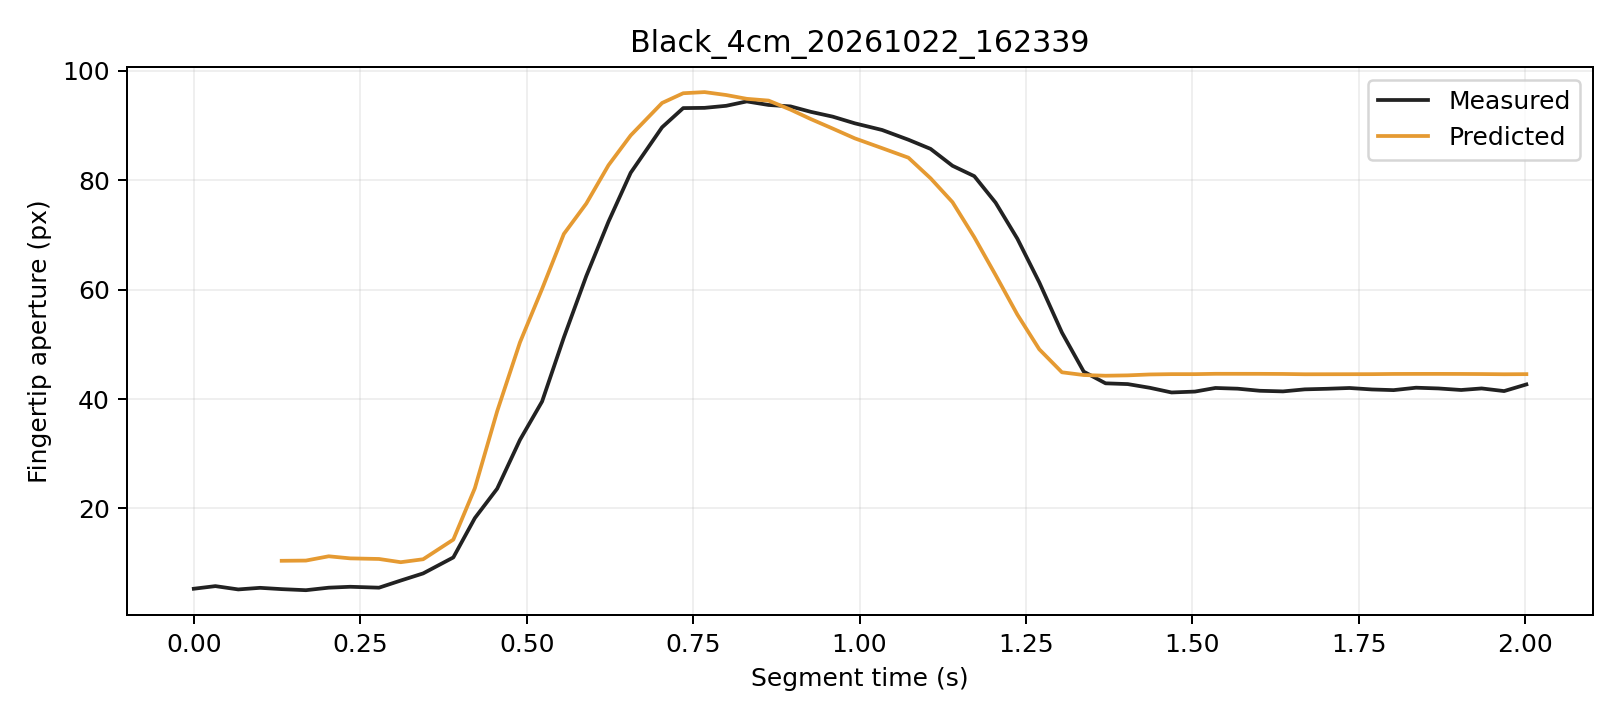

The data file committed next to this chart (first rows):
trial, segment_frame, frame, time_s, distance_px, actual_aperture_px, predicted_window5_px, phase, status
Black_4cm_20261022_162339, 0, 1178, 0.0, 241.1, 5.316, , Initial, window_not_ready
Black_4cm_20261022_162339, 1, 1179, 0.03241, 240.9, 5.794, , Initial, window_not_ready
Black_4cm_20261022_162339, 2, 1180, 0.06678, 241, 5.19, , Initial, window_not_ready
Black_4cm_20261022_162339, 3, 1181, 0.09956, 240.9, 5.484, , Initial, window_not_ready
Black_4cm_20261022_162339, 4, 1182, 0.132, 241, 5.244, 10.43, Initial, ready
Black_4cm_20261022_162339, 5, 1183, 0.1684, 240.9, 5.05, 10.47, Initial, ready
Black_4cm_20261022_162339, 6, 1184, 0.2026, 240.3, 5.51, 11.25, Initial, ready
Black_4cm_20261022_162339, 7, 1185, 0.235, 240.7, 5.677, 10.87, Initial, ready
Black_4cm_20261022_162339, 8, 1186, 0.2782, 240.7, 5.51, 10.76, Initial, ready
Black_4cm_20261022_162339, 9, 1187, 0.3108, 240.9, 6.815, 10.17, Initial, ready
Black_4cm_20261022_162339, 10, 1188, 0.3445, 240.4, 8.122, 10.71, Initial, ready
Black_4cm_20261022_162339, 11, 1189, 0.3898, 238.6, 11.04, 14.3, Initial, ready
Black_4cm_20261022_162339, 12, 1190, 0.4222, 235.1, 18.24, 23.7, Grasping, ready
Black_4cm_20261022_162339, 13, 1191, 0.4557, 229.9, 23.62, 37.77, Grasping, ready
Black_4cm_20261022_162339, 14, 1192, 0.4899, 223.7, 32.54, 50.37, Grasping, ready
Black_4cm_20261022_162339, 15, 1193, 0.5232, 217.2, 39.56, 60.15, Grasping, ready
Black_4cm_20261022_162339, 16, 1194, 0.5558, 207, 51.26, 70.19, Grasping, ready
Black_4cm_20261022_162339, 17, 1195, 0.5895, 198.2, 62.49, 75.75, Grasping, ready
Black_4cm_20261022_162339, 18, 1196, 0.6229, 188.7, 72.45, 82.76, Grasping, ready
Black_4cm_20261022_162339, 19, 1197, 0.6562, 178.9, 81.38, 88.21, Grasping, ready
Black_4cm_20261022_162339, 20, 1198, 0.7034, 157.9, 89.7, 94.15, Grasping, ready
Black_4cm_20261022_162339, 21, 1199, 0.7351, 148.2, 93.21, 95.93, Grasping, ready
Black_4cm_20261022_162339, 22, 1200, 0.7672, 137.1, 93.25, 96.13, Grasping, ready
Black_4cm_20261022_162339, 23, 1201, 0.7997, 126.2, 93.63, 95.6, Grasping, ready
Black_4cm_20261022_162339, 24, 1202, 0.8306, 115.2, 94.43, 94.9, Grasping, ready
Black_4cm_20261022_162339, 25, 1203, 0.8633, 104.5, 93.78, 94.58, Grasping, ready
Black_4cm_20261022_162339, 26, 1204, 0.8964, 93.79, 93.52, 92.92, Grasping, ready
Black_4cm_20261022_162339, 27, 1205, 0.9268, 83.34, 92.53, 91.2, Grasping, ready
Black_4cm_20261022_162339, 28, 1206, 0.9597, 72.71, 91.65, 89.47, Grasping, ready
Black_4cm_20261022_162339, 29, 1207, 0.9929, 61.75, 90.42, 87.67, Grasping, ready
Black_4cm_20261022_162339, 30, 1208, 1.034, 52.26, 89.21, 85.89, Grasping, ready
Black_4cm_20261022_162339, 31, 1209, 1.073, 41.51, 87.42, 84.14, Grasping, ready
Black_4cm_20261022_162339, 32, 1210, 1.107, 32.84, 85.75, 80.37, Grasping, ready
Black_4cm_20261022_162339, 33, 1211, 1.14, 24.5, 82.66, 76.01, Grasping, ready
Black_4cm_20261022_162339, 34, 1212, 1.172, 14.99, 80.76, 69.6, Grasping, ready
Black_4cm_20261022_162339, 35, 1213, 1.204, 7.963, 75.92, 62.69, Grasping, ready
Black_4cm_20261022_162339, 36, 1214, 1.237, 2.987, 69.33, 55.45, Grasping, ready
Black_4cm_20261022_162339, 37, 1215, 1.27, 4.757, 61.33, 49.1, Grasping, ready
Black_4cm_20261022_162339, 38, 1216, 1.304, 7.572, 52.16, 44.9, Grasping, ready
Black_4cm_20261022_162339, 39, 1217, 1.337, 8.86, 45.01, 44.39, Hold, ready
Black_4cm_20261022_162339, 40, 1218, 1.37, 8.995, 42.88, 44.27, Hold, ready
Black_4cm_20261022_162339, 41, 1219, 1.403, 9.283, 42.74, 44.34, Hold, ready
Black_4cm_20261022_162339, 42, 1220, 1.436, 9.098, 42.06, 44.5, Hold, ready
Black_4cm_20261022_162339, 43, 1221, 1.469, 9.116, 41.21, 44.56, Hold, ready
Black_4cm_20261022_162339, 44, 1222, 1.504, 9.319, 41.37, 44.56, Hold, ready
Black_4cm_20261022_162339, 45, 1223, 1.535, 8.593, 42.03, 44.62, Hold, ready
Black_4cm_20261022_162339, 46, 1224, 1.568, 8.489, 41.9, 44.62, Hold, ready
Black_4cm_20261022_162339, 47, 1225, 1.601, 8.597, 41.52, 44.61, Hold, ready
Black_4cm_20261022_162339, 48, 1226, 1.636, 8.776, 41.4, 44.59, Hold, ready
Black_4cm_20261022_162339, 49, 1227, 1.669, 9.078, 41.78, 44.54, Hold, ready
Black_4cm_20261022_162339, 50, 1228, 1.702, 8.982, 41.88, 44.54, Hold, ready
Black_4cm_20261022_162339, 51, 1229, 1.736, 9.035, 42.03, 44.55, Hold, ready
Black_4cm_20261022_162339, 52, 1230, 1.77, 9.127, 41.76, 44.56, Hold, ready
Black_4cm_20261022_162339, 53, 1231, 1.802, 8.769, 41.64, 44.6, Hold, ready
Black_4cm_20261022_162339, 54, 1232, 1.836, 8.606, 42.08, 44.6, Hold, ready
Black_4cm_20261022_162339, 55, 1233, 1.87, 8.61, 41.94, 44.61, Hold, ready
Black_4cm_20261022_162339, 56, 1234, 1.904, 8.679, 41.66, 44.6, Hold, ready
Black_4cm_20261022_162339, 57, 1235, 1.934, 8.699, 41.95, 44.58, Hold, ready
Black_4cm_20261022_162339, 58, 1236, 1.968, 9.109, 41.46, 44.54, Hold, ready
Black_4cm_20261022_162339, 59, 1237, 2.002, 8.893, 42.68, 44.56, Hold, ready
